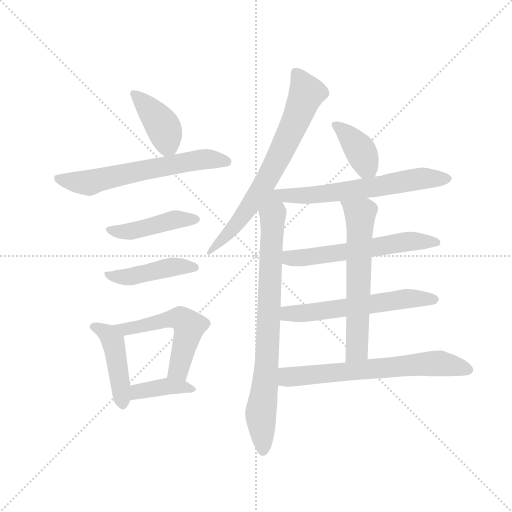
t = 0.00 s
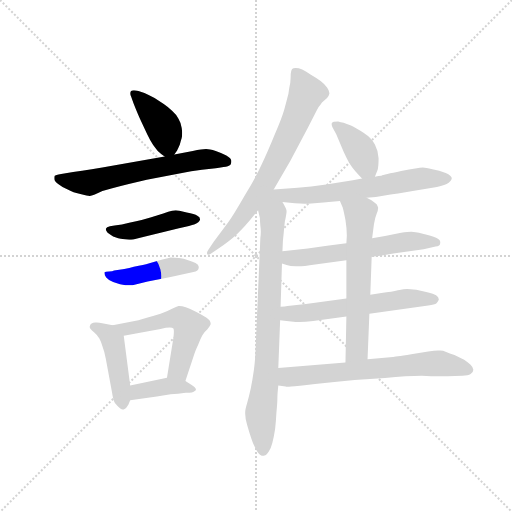
t = 2.11 s
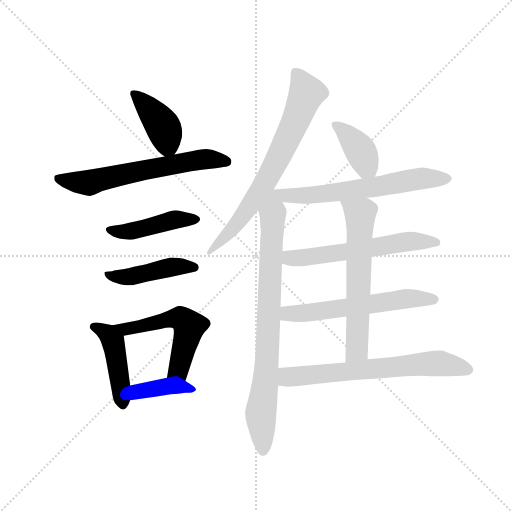
t = 4.22 s
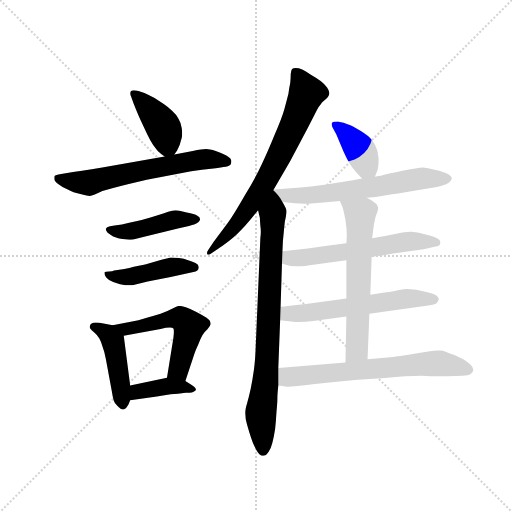
t = 6.33 s
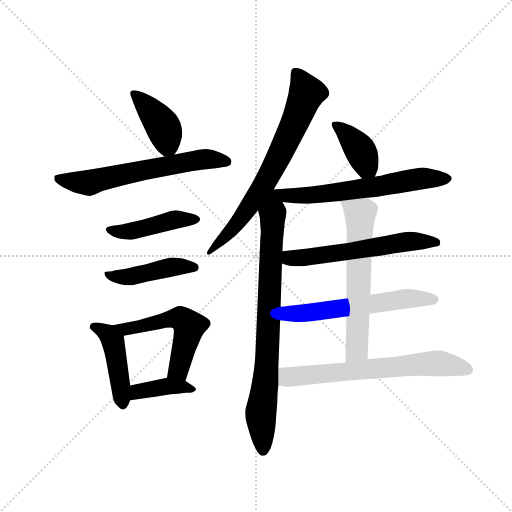
t = 8.44 s
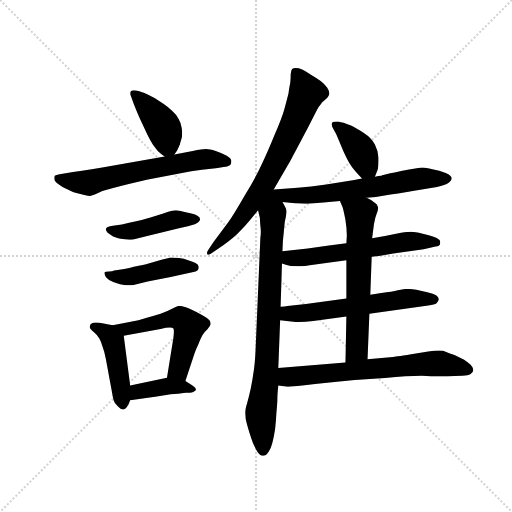
t = 10.55 s

The animated SVG that drew these frames (rendered in a browser with its animation timeline set to each time). Animation: 15 CSS @keyframes rules; one cycle of 10.55 s.

<svg version="1.1" viewBox="0 0 1024 1024" xmlns="http://www.w3.org/2000/svg">
  <g stroke="lightgray" stroke-dasharray="1,1" stroke-width="1" transform="scale(4, 4)">
    <line x1="0" y1="0" x2="256" y2="256"></line>
    <line x1="256" y1="0" x2="0" y2="256"></line>
    <line x1="128" y1="0" x2="128" y2="256"></line>
    <line x1="0" y1="128" x2="256" y2="128"></line>
  </g>
  <g transform="scale(0.92, -0.92) translate(60, -850)">
    <style type="text/css">
      
        @keyframes keyframes0 {
          from {
            stroke: blue;
            stroke-dashoffset: 406;
            stroke-width: 128;
          }
          57% {
            animation-timing-function: step-end;
            stroke: blue;
            stroke-dashoffset: 0;
            stroke-width: 128;
          }
          to {
            stroke: black;
            stroke-width: 1024;
          }
        }
        #make-me-a-hanzi-animation-0 {
          animation: keyframes0 0.5804036458333334s both;
          animation-delay: 0s;
          animation-timing-function: linear;
        }
      
        @keyframes keyframes1 {
          from {
            stroke: blue;
            stroke-dashoffset: 627;
            stroke-width: 128;
          }
          67% {
            animation-timing-function: step-end;
            stroke: blue;
            stroke-dashoffset: 0;
            stroke-width: 128;
          }
          to {
            stroke: black;
            stroke-width: 1024;
          }
        }
        #make-me-a-hanzi-animation-1 {
          animation: keyframes1 0.76025390625s both;
          animation-delay: 0.5804036458333334s;
          animation-timing-function: linear;
        }
      
        @keyframes keyframes2 {
          from {
            stroke: blue;
            stroke-dashoffset: 452;
            stroke-width: 128;
          }
          60% {
            animation-timing-function: step-end;
            stroke: blue;
            stroke-dashoffset: 0;
            stroke-width: 128;
          }
          to {
            stroke: black;
            stroke-width: 1024;
          }
        }
        #make-me-a-hanzi-animation-2 {
          animation: keyframes2 0.6178385416666666s both;
          animation-delay: 1.3406575520833335s;
          animation-timing-function: linear;
        }
      
        @keyframes keyframes3 {
          from {
            stroke: blue;
            stroke-dashoffset: 452;
            stroke-width: 128;
          }
          60% {
            animation-timing-function: step-end;
            stroke: blue;
            stroke-dashoffset: 0;
            stroke-width: 128;
          }
          to {
            stroke: black;
            stroke-width: 1024;
          }
        }
        #make-me-a-hanzi-animation-3 {
          animation: keyframes3 0.6178385416666666s both;
          animation-delay: 1.95849609375s;
          animation-timing-function: linear;
        }
      
        @keyframes keyframes4 {
          from {
            stroke: blue;
            stroke-dashoffset: 452;
            stroke-width: 128;
          }
          60% {
            animation-timing-function: step-end;
            stroke: blue;
            stroke-dashoffset: 0;
            stroke-width: 128;
          }
          to {
            stroke: black;
            stroke-width: 1024;
          }
        }
        #make-me-a-hanzi-animation-4 {
          animation: keyframes4 0.6178385416666666s both;
          animation-delay: 2.5763346354166665s;
          animation-timing-function: linear;
        }
      
        @keyframes keyframes5 {
          from {
            stroke: blue;
            stroke-dashoffset: 543;
            stroke-width: 128;
          }
          64% {
            animation-timing-function: step-end;
            stroke: blue;
            stroke-dashoffset: 0;
            stroke-width: 128;
          }
          to {
            stroke: black;
            stroke-width: 1024;
          }
        }
        #make-me-a-hanzi-animation-5 {
          animation: keyframes5 0.69189453125s both;
          animation-delay: 3.194173177083333s;
          animation-timing-function: linear;
        }
      
        @keyframes keyframes6 {
          from {
            stroke: blue;
            stroke-dashoffset: 393;
            stroke-width: 128;
          }
          56% {
            animation-timing-function: step-end;
            stroke: blue;
            stroke-dashoffset: 0;
            stroke-width: 128;
          }
          to {
            stroke: black;
            stroke-width: 1024;
          }
        }
        #make-me-a-hanzi-animation-6 {
          animation: keyframes6 0.56982421875s both;
          animation-delay: 3.886067708333333s;
          animation-timing-function: linear;
        }
      
        @keyframes keyframes7 {
          from {
            stroke: blue;
            stroke-dashoffset: 718;
            stroke-width: 128;
          }
          70% {
            animation-timing-function: step-end;
            stroke: blue;
            stroke-dashoffset: 0;
            stroke-width: 128;
          }
          to {
            stroke: black;
            stroke-width: 1024;
          }
        }
        #make-me-a-hanzi-animation-7 {
          animation: keyframes7 0.8343098958333334s both;
          animation-delay: 4.455891927083333s;
          animation-timing-function: linear;
        }
      
        @keyframes keyframes8 {
          from {
            stroke: blue;
            stroke-dashoffset: 820;
            stroke-width: 128;
          }
          73% {
            animation-timing-function: step-end;
            stroke: blue;
            stroke-dashoffset: 0;
            stroke-width: 128;
          }
          to {
            stroke: black;
            stroke-width: 1024;
          }
        }
        #make-me-a-hanzi-animation-8 {
          animation: keyframes8 0.9173177083333334s both;
          animation-delay: 5.290201822916666s;
          animation-timing-function: linear;
        }
      
        @keyframes keyframes9 {
          from {
            stroke: blue;
            stroke-dashoffset: 388;
            stroke-width: 128;
          }
          56% {
            animation-timing-function: step-end;
            stroke: blue;
            stroke-dashoffset: 0;
            stroke-width: 128;
          }
          to {
            stroke: black;
            stroke-width: 1024;
          }
        }
        #make-me-a-hanzi-animation-9 {
          animation: keyframes9 0.5657552083333334s both;
          animation-delay: 6.207519531249999s;
          animation-timing-function: linear;
        }
      
        @keyframes keyframes10 {
          from {
            stroke: blue;
            stroke-dashoffset: 635;
            stroke-width: 128;
          }
          67% {
            animation-timing-function: step-end;
            stroke: blue;
            stroke-dashoffset: 0;
            stroke-width: 128;
          }
          to {
            stroke: black;
            stroke-width: 1024;
          }
        }
        #make-me-a-hanzi-animation-10 {
          animation: keyframes10 0.7667643229166666s both;
          animation-delay: 6.773274739583332s;
          animation-timing-function: linear;
        }
      
        @keyframes keyframes11 {
          from {
            stroke: blue;
            stroke-dashoffset: 588;
            stroke-width: 128;
          }
          66% {
            animation-timing-function: step-end;
            stroke: blue;
            stroke-dashoffset: 0;
            stroke-width: 128;
          }
          to {
            stroke: black;
            stroke-width: 1024;
          }
        }
        #make-me-a-hanzi-animation-11 {
          animation: keyframes11 0.728515625s both;
          animation-delay: 7.540039062499999s;
          animation-timing-function: linear;
        }
      
        @keyframes keyframes12 {
          from {
            stroke: blue;
            stroke-dashoffset: 589;
            stroke-width: 128;
          }
          66% {
            animation-timing-function: step-end;
            stroke: blue;
            stroke-dashoffset: 0;
            stroke-width: 128;
          }
          to {
            stroke: black;
            stroke-width: 1024;
          }
        }
        #make-me-a-hanzi-animation-12 {
          animation: keyframes12 0.7293294270833334s both;
          animation-delay: 8.2685546875s;
          animation-timing-function: linear;
        }
      
        @keyframes keyframes13 {
          from {
            stroke: blue;
            stroke-dashoffset: 622;
            stroke-width: 128;
          }
          67% {
            animation-timing-function: step-end;
            stroke: blue;
            stroke-dashoffset: 0;
            stroke-width: 128;
          }
          to {
            stroke: black;
            stroke-width: 1024;
          }
        }
        #make-me-a-hanzi-animation-13 {
          animation: keyframes13 0.7561848958333334s both;
          animation-delay: 8.997884114583334s;
          animation-timing-function: linear;
        }
      
        @keyframes keyframes14 {
          from {
            stroke: blue;
            stroke-dashoffset: 672;
            stroke-width: 128;
          }
          69% {
            animation-timing-function: step-end;
            stroke: blue;
            stroke-dashoffset: 0;
            stroke-width: 128;
          }
          to {
            stroke: black;
            stroke-width: 1024;
          }
        }
        #make-me-a-hanzi-animation-14 {
          animation: keyframes14 0.796875s both;
          animation-delay: 9.754069010416668s;
          animation-timing-function: linear;
        }
      
    </style>
    
      <path d="M 319 514 L 325 523 Q 328 529 331 536 Q 333 544 335 550 Q 336 555 336 561 Q 336 566 335 572 Q 333 584 328 592 Q 323 601 314 609 Q 305 618 296 624 L 276 637 Q 265 643 254 648 L 241 652 Q 235 654 231 654 Q 227 654 225 652 Q 223 650 223 647 Q 223 644 225 640 L 230 626 Q 239 603 246 588 L 260 558 Q 267 543 273 535 Q 278 528 283 522 Q 289 516 298 510 C 311 501 311 501 319 514 Z" fill="lightgray"></path>
    
      <path d="M 298 510 L 187 490 Q 136 481 99 476 L 73 472 Q 60 470 59 468 Q 58 467 58 464 L 58 461 Q 58 456 68 449 Q 77 442 85 439 Q 93 435 100 432 Q 107 430 119 427 Q 129 424 135 424 Q 139 424 152 430 Q 165 436 182 440 Q 199 445 220 450 L 259 459 L 330 473 Q 357 478 379 481 L 409 484 Q 415 485 426 487 Q 437 488 441 492 Q 443 494 443 500 Q 443 506 432 512 Q 421 518 409 522 Q 395 526 388 526 Q 380 526 359 522 L 319 514 L 298 510 Z" fill="lightgray"></path>
    
      <path d="M 189 360 L 179 358 Q 171 356 171 354 Q 170 353 170 352 Q 170 348 174 344 Q 179 340 186 336 Q 193 334 197 332 Q 201 331 211 330 Q 216 329 221 329 L 225 329 Q 229 329 236 331 L 249 334 L 329 354 Q 356 360 362 362 Q 367 364 371 367 Q 374 370 375 373 Q 375 378 369 381 Q 363 385 346 388 L 330 392 Q 326 393 322 393 Q 318 393 314 392 Q 307 391 295 386 L 267 377 Q 251 372 236 369 Q 221 366 205 362 L 189 360 Z" fill="lightgray"></path>
    
      <path d="M 188 262 Q 185 260 177 260 Q 169 260 167 258 L 167 256 Q 167 252 171 247 Q 177 240 186 237 L 201 232 L 213 230 L 228 230 L 261 238 L 311 248 L 358 258 Q 367 260 369 262 Q 372 265 372 268 L 372 270 Q 372 274 365 278 Q 357 282 349 284 Q 340 288 329 289 Q 319 290 311 290 Q 303 288 293 286 L 263 277 Q 254 274 231 270 Q 209 264 203 264 L 188 262 Z" fill="lightgray"></path>
    
      <path d="M 185 143 L 165 147 Q 155 149 150 149 L 147 149 Q 137 148 136 143 Q 135 141 135 139 Q 135 137 137 135 Q 139 132 145 127 Q 151 122 156 114 Q 160 107 163 96 Q 167 86 170 70 L 183 0 Q 185 -13 187 -20 Q 189 -27 195 -32 Q 202 -40 207 -40 L 209 -40 Q 215 -38 219 -30 L 223 -20 L 223 12 L 209 120 C 207 139 207 139 185 143 Z" fill="lightgray"></path>
    
      <path d="M 343 22 L 363 82 Q 365 88 371 101 Q 376 114 380 121 Q 384 128 391 134 Q 397 142 398 145 L 398 146 Q 398 153 389 159 Q 379 166 367 172 Q 355 178 344 182 Q 335 185 330 185 L 328 185 Q 324 184 314 179 Q 305 174 289 168 Q 273 163 261 160 Q 249 156 241 154 L 185 143 C 156 137 180 114 209 120 L 289 135 Q 302 138 309 138 Q 315 138 317 136 Q 318 134 318 129 Q 318 124 317 116 L 303 29 C 298 -1 334 -6 343 22 Z" fill="lightgray"></path>
    
      <path d="M 223 -20 L 281 -12 L 311 -7 Q 319 -6 327 -6 Q 335 -5 344 -4 Q 353 -4 357 -3 Q 361 -2 365 1 Q 366 2 366 3 Q 366 7 355 14 L 343 22 C 325 34 325 34 303 29 L 223 12 C 194 6 193 -24 223 -20 Z" fill="lightgray"></path>
    
      <path d="M 535 438 L 571 500 L 609 572 L 629 611 Q 633 619 637 623 Q 640 628 643 630 L 651 637 Q 655 641 656 646 L 656 648 Q 656 653 651 660 Q 646 667 637 674 Q 627 681 615 688 Q 604 696 597 699 Q 589 702 583 702 Q 577 702 575 700 Q 573 698 572 689 Q 572 680 571 670 Q 569 661 567 646 Q 563 630 558 612 Q 553 594 537 557 Q 522 520 509 493 Q 497 466 472 425 Q 448 383 435 365 L 405 325 L 393 307 Q 390 303 390 300 Q 390 298 391 297 Q 392 296 393 296 Q 395 296 399 299 L 415 310 Q 439 326 455 341 Q 472 356 501 393 L 535 438 Z" fill="lightgray"></path>
    
      <path d="M 501 393 L 505 376 Q 505 372 506 359 Q 507 352 507 346 Q 507 339 506 333 L 496 100 Q 495 68 492 46 Q 489 24 485 5 Q 481 -13 477 -27 Q 473 -40 473 -46 L 473 -49 Q 473 -59 477 -73 Q 482 -91 486 -102 Q 489 -112 495 -124 Q 501 -136 506 -139 Q 509 -141 512 -141 Q 513 -141 515 -140 Q 519 -140 524 -132 Q 529 -125 532 -113 Q 535 -102 538 -83 Q 540 -65 541 -46 Q 543 -26 543 -16 Q 543 -6 545 12 L 545 50 L 549 154 L 550 183 L 553 277 L 554 304 L 555 326 L 557 346 Q 559 370 560 372 Q 563 386 563 391 Q 563 396 554 411 C 533 452 483 470 501 393 Z" fill="lightgray"></path>
    
      <path d="M 755 466 L 761 481 Q 763 489 763 506 Q 762 523 755 536 Q 748 550 731 561 Q 713 572 703 577 Q 693 581 687 583 Q 681 584 675 586 Q 663 586 662 583 Q 661 582 661 580 Q 661 577 663 573 L 671 558 L 687 520 Q 693 507 699 496 Q 705 486 712 478 Q 719 470 727 462 C 746 443 746 443 755 466 Z" fill="lightgray"></path>
    
      <path d="M 554 411 L 581 408 Q 593 407 602 407 L 610 407 L 643 410 L 679 413 L 737 420 L 757 422 L 789 427 Q 825 432 834 434 L 880 442 Q 901 445 911 450 Q 921 456 922 462 L 922 463 Q 922 468 909 474 Q 895 479 880 482 Q 865 486 859 486 Q 850 486 812 478 Q 774 470 769 468 Q 763 468 755 466 L 727 462 L 707 458 L 649 449 Q 615 444 587 442 L 535 438 C 505 436 524 414 554 411 Z" fill="lightgray"></path>
    
      <path d="M 748 292 L 767 294 L 795 299 L 861 308 L 887 314 Q 897 315 897 322 L 897 324 Q 897 329 888 333 Q 878 338 859 342 Q 841 346 834 346 Q 827 346 812 344 L 777 337 L 749 332 L 693 321 L 651 316 L 609 310 L 554 304 C 524 301 524 286 553 277 L 563 274 Q 571 271 583 271 L 587 271 Q 600 271 625 275 L 693 284 L 748 292 Z" fill="lightgray"></path>
    
      <path d="M 743 168 L 871 186 Q 885 188 889 191 Q 893 195 894 199 Q 894 204 888 208 Q 882 212 871 214 Q 861 217 845 220 Q 831 222 825 222 Q 819 222 805 219 Q 793 216 769 213 L 745 209 L 693 201 L 605 189 L 565 185 Q 560 184 550 183 C 520 179 519 158 549 154 L 563 152 L 583 150 L 591 150 Q 603 150 621 152 L 693 162 L 743 168 Z" fill="lightgray"></path>
    
      <path d="M 739 69 L 743 168 L 745 209 L 748 292 L 749 332 L 753 363 Q 755 376 759 386 Q 762 393 762 398 Q 762 400 761 401 Q 761 406 754 410 Q 748 415 737 420 C 710 434 667 441 679 413 L 685 399 Q 687 392 691 372 Q 694 353 694 338 L 693 321 L 693 284 L 693 201 L 693 162 L 691 62 C 690 32 738 39 739 69 Z" fill="lightgray"></path>
    
      <path d="M 545 12 L 561 10 Q 562 9 565 9 Q 568 9 573 10 Q 585 10 625 15 Q 666 20 711 24 L 777 28 Q 825 33 857 33 Q 868 33 877 32 L 913 32 L 945 33 Q 958 34 963 37 Q 969 40 969 46 Q 969 51 963 57 Q 958 62 949 68 L 928 78 Q 917 82 910 85 Q 903 88 897 88 L 892 88 Q 885 88 871 86 L 834 80 Q 796 74 794 74 L 739 69 L 691 62 L 545 50 C 515 48 515 16 545 12 Z" fill="lightgray"></path>
    
    
      <clipPath id="make-me-a-hanzi-clip-0">
        <path d="M 319 514 L 325 523 Q 328 529 331 536 Q 333 544 335 550 Q 336 555 336 561 Q 336 566 335 572 Q 333 584 328 592 Q 323 601 314 609 Q 305 618 296 624 L 276 637 Q 265 643 254 648 L 241 652 Q 235 654 231 654 Q 227 654 225 652 Q 223 650 223 647 Q 223 644 225 640 L 230 626 Q 239 603 246 588 L 260 558 Q 267 543 273 535 Q 278 528 283 522 Q 289 516 298 510 C 311 501 311 501 319 514 Z"></path>
      </clipPath>
      <path clip-path="url(#make-me-a-hanzi-clip-0)" d="M 230 647 L 294 575 L 304 537 L 301 523" fill="none" id="make-me-a-hanzi-animation-0" stroke-dasharray="278 556" stroke-linecap="round"></path>
    
      <clipPath id="make-me-a-hanzi-clip-1">
        <path d="M 298 510 L 187 490 Q 136 481 99 476 L 73 472 Q 60 470 59 468 Q 58 467 58 464 L 58 461 Q 58 456 68 449 Q 77 442 85 439 Q 93 435 100 432 Q 107 430 119 427 Q 129 424 135 424 Q 139 424 152 430 Q 165 436 182 440 Q 199 445 220 450 L 259 459 L 330 473 Q 357 478 379 481 L 409 484 Q 415 485 426 487 Q 437 488 441 492 Q 443 494 443 500 Q 443 506 432 512 Q 421 518 409 522 Q 395 526 388 526 Q 380 526 359 522 L 319 514 L 298 510 Z"></path>
      </clipPath>
      <path clip-path="url(#make-me-a-hanzi-clip-1)" d="M 68 464 L 88 456 L 130 452 L 357 500 L 398 504 L 432 499" fill="none" id="make-me-a-hanzi-animation-1" stroke-dasharray="499 998" stroke-linecap="round"></path>
    
      <clipPath id="make-me-a-hanzi-clip-2">
        <path d="M 189 360 L 179 358 Q 171 356 171 354 Q 170 353 170 352 Q 170 348 174 344 Q 179 340 186 336 Q 193 334 197 332 Q 201 331 211 330 Q 216 329 221 329 L 225 329 Q 229 329 236 331 L 249 334 L 329 354 Q 356 360 362 362 Q 367 364 371 367 Q 374 370 375 373 Q 375 378 369 381 Q 363 385 346 388 L 330 392 Q 326 393 322 393 Q 318 393 314 392 Q 307 391 295 386 L 267 377 Q 251 372 236 369 Q 221 366 205 362 L 189 360 Z"></path>
      </clipPath>
      <path clip-path="url(#make-me-a-hanzi-clip-2)" d="M 176 350 L 223 347 L 320 373 L 368 374" fill="none" id="make-me-a-hanzi-animation-2" stroke-dasharray="324 648" stroke-linecap="round"></path>
    
      <clipPath id="make-me-a-hanzi-clip-3">
        <path d="M 188 262 Q 185 260 177 260 Q 169 260 167 258 L 167 256 Q 167 252 171 247 Q 177 240 186 237 L 201 232 L 213 230 L 228 230 L 261 238 L 311 248 L 358 258 Q 367 260 369 262 Q 372 265 372 268 L 372 270 Q 372 274 365 278 Q 357 282 349 284 Q 340 288 329 289 Q 319 290 311 290 Q 303 288 293 286 L 263 277 Q 254 274 231 270 Q 209 264 203 264 L 188 262 Z"></path>
      </clipPath>
      <path clip-path="url(#make-me-a-hanzi-clip-3)" d="M 172 257 L 180 251 L 221 248 L 315 270 L 363 269" fill="none" id="make-me-a-hanzi-animation-3" stroke-dasharray="324 648" stroke-linecap="round"></path>
    
      <clipPath id="make-me-a-hanzi-clip-4">
        <path d="M 185 143 L 165 147 Q 155 149 150 149 L 147 149 Q 137 148 136 143 Q 135 141 135 139 Q 135 137 137 135 Q 139 132 145 127 Q 151 122 156 114 Q 160 107 163 96 Q 167 86 170 70 L 183 0 Q 185 -13 187 -20 Q 189 -27 195 -32 Q 202 -40 207 -40 L 209 -40 Q 215 -38 219 -30 L 223 -20 L 223 12 L 209 120 C 207 139 207 139 185 143 Z"></path>
      </clipPath>
      <path clip-path="url(#make-me-a-hanzi-clip-4)" d="M 141 140 L 175 124 L 186 107 L 208 -29" fill="none" id="make-me-a-hanzi-animation-4" stroke-dasharray="324 648" stroke-linecap="round"></path>
    
      <clipPath id="make-me-a-hanzi-clip-5">
        <path d="M 343 22 L 363 82 Q 365 88 371 101 Q 376 114 380 121 Q 384 128 391 134 Q 397 142 398 145 L 398 146 Q 398 153 389 159 Q 379 166 367 172 Q 355 178 344 182 Q 335 185 330 185 L 328 185 Q 324 184 314 179 Q 305 174 289 168 Q 273 163 261 160 Q 249 156 241 154 L 185 143 C 156 137 180 114 209 120 L 289 135 Q 302 138 309 138 Q 315 138 317 136 Q 318 134 318 129 Q 318 124 317 116 L 303 29 C 298 -1 334 -6 343 22 Z"></path>
      </clipPath>
      <path clip-path="url(#make-me-a-hanzi-clip-5)" d="M 192 143 L 214 134 L 318 158 L 332 158 L 348 146 L 350 131 L 330 51 L 311 35" fill="none" id="make-me-a-hanzi-animation-5" stroke-dasharray="415 830" stroke-linecap="round"></path>
    
      <clipPath id="make-me-a-hanzi-clip-6">
        <path d="M 223 -20 L 281 -12 L 311 -7 Q 319 -6 327 -6 Q 335 -5 344 -4 Q 353 -4 357 -3 Q 361 -2 365 1 Q 366 2 366 3 Q 366 7 355 14 L 343 22 C 325 34 325 34 303 29 L 223 12 C 194 6 193 -24 223 -20 Z"></path>
      </clipPath>
      <path clip-path="url(#make-me-a-hanzi-clip-6)" d="M 230 -15 L 239 -1 L 300 10 L 358 6" fill="none" id="make-me-a-hanzi-animation-6" stroke-dasharray="265 530" stroke-linecap="round"></path>
    
      <clipPath id="make-me-a-hanzi-clip-7">
        <path d="M 535 438 L 571 500 L 609 572 L 629 611 Q 633 619 637 623 Q 640 628 643 630 L 651 637 Q 655 641 656 646 L 656 648 Q 656 653 651 660 Q 646 667 637 674 Q 627 681 615 688 Q 604 696 597 699 Q 589 702 583 702 Q 577 702 575 700 Q 573 698 572 689 Q 572 680 571 670 Q 569 661 567 646 Q 563 630 558 612 Q 553 594 537 557 Q 522 520 509 493 Q 497 466 472 425 Q 448 383 435 365 L 405 325 L 393 307 Q 390 303 390 300 Q 390 298 391 297 Q 392 296 393 296 Q 395 296 399 299 L 415 310 Q 439 326 455 341 Q 472 356 501 393 L 535 438 Z"></path>
      </clipPath>
      <path clip-path="url(#make-me-a-hanzi-clip-7)" d="M 581 692 L 606 647 L 551 518 L 481 398 L 394 300" fill="none" id="make-me-a-hanzi-animation-7" stroke-dasharray="590 1180" stroke-linecap="round"></path>
    
      <clipPath id="make-me-a-hanzi-clip-8">
        <path d="M 501 393 L 505 376 Q 505 372 506 359 Q 507 352 507 346 Q 507 339 506 333 L 496 100 Q 495 68 492 46 Q 489 24 485 5 Q 481 -13 477 -27 Q 473 -40 473 -46 L 473 -49 Q 473 -59 477 -73 Q 482 -91 486 -102 Q 489 -112 495 -124 Q 501 -136 506 -139 Q 509 -141 512 -141 Q 513 -141 515 -140 Q 519 -140 524 -132 Q 529 -125 532 -113 Q 535 -102 538 -83 Q 540 -65 541 -46 Q 543 -26 543 -16 Q 543 -6 545 12 L 545 50 L 549 154 L 550 183 L 553 277 L 554 304 L 555 326 L 557 346 Q 559 370 560 372 Q 563 386 563 391 Q 563 396 554 411 C 533 452 483 470 501 393 Z"></path>
      </clipPath>
      <path clip-path="url(#make-me-a-hanzi-clip-8)" d="M 534 430 L 521 73 L 507 -46 L 511 -133" fill="none" id="make-me-a-hanzi-animation-8" stroke-dasharray="692 1384" stroke-linecap="round"></path>
    
      <clipPath id="make-me-a-hanzi-clip-9">
        <path d="M 755 466 L 761 481 Q 763 489 763 506 Q 762 523 755 536 Q 748 550 731 561 Q 713 572 703 577 Q 693 581 687 583 Q 681 584 675 586 Q 663 586 662 583 Q 661 582 661 580 Q 661 577 663 573 L 671 558 L 687 520 Q 693 507 699 496 Q 705 486 712 478 Q 719 470 727 462 C 746 443 746 443 755 466 Z"></path>
      </clipPath>
      <path clip-path="url(#make-me-a-hanzi-clip-9)" d="M 670 579 L 717 532 L 747 474" fill="none" id="make-me-a-hanzi-animation-9" stroke-dasharray="260 520" stroke-linecap="round"></path>
    
      <clipPath id="make-me-a-hanzi-clip-10">
        <path d="M 554 411 L 581 408 Q 593 407 602 407 L 610 407 L 643 410 L 679 413 L 737 420 L 757 422 L 789 427 Q 825 432 834 434 L 880 442 Q 901 445 911 450 Q 921 456 922 462 L 922 463 Q 922 468 909 474 Q 895 479 880 482 Q 865 486 859 486 Q 850 486 812 478 Q 774 470 769 468 Q 763 468 755 466 L 727 462 L 707 458 L 649 449 Q 615 444 587 442 L 535 438 C 505 436 524 414 554 411 Z"></path>
      </clipPath>
      <path clip-path="url(#make-me-a-hanzi-clip-10)" d="M 542 436 L 563 424 L 606 425 L 713 437 L 846 461 L 915 463" fill="none" id="make-me-a-hanzi-animation-10" stroke-dasharray="507 1014" stroke-linecap="round"></path>
    
      <clipPath id="make-me-a-hanzi-clip-11">
        <path d="M 748 292 L 767 294 L 795 299 L 861 308 L 887 314 Q 897 315 897 322 L 897 324 Q 897 329 888 333 Q 878 338 859 342 Q 841 346 834 346 Q 827 346 812 344 L 777 337 L 749 332 L 693 321 L 651 316 L 609 310 L 554 304 C 524 301 524 286 553 277 L 563 274 Q 571 271 583 271 L 587 271 Q 600 271 625 275 L 693 284 L 748 292 Z"></path>
      </clipPath>
      <path clip-path="url(#make-me-a-hanzi-clip-11)" d="M 560 283 L 570 289 L 615 291 L 821 324 L 888 323" fill="none" id="make-me-a-hanzi-animation-11" stroke-dasharray="460 920" stroke-linecap="round"></path>
    
      <clipPath id="make-me-a-hanzi-clip-12">
        <path d="M 743 168 L 871 186 Q 885 188 889 191 Q 893 195 894 199 Q 894 204 888 208 Q 882 212 871 214 Q 861 217 845 220 Q 831 222 825 222 Q 819 222 805 219 Q 793 216 769 213 L 745 209 L 693 201 L 605 189 L 565 185 Q 560 184 550 183 C 520 179 519 158 549 154 L 563 152 L 583 150 L 591 150 Q 603 150 621 152 L 693 162 L 743 168 Z"></path>
      </clipPath>
      <path clip-path="url(#make-me-a-hanzi-clip-12)" d="M 557 161 L 566 168 L 823 201 L 885 199" fill="none" id="make-me-a-hanzi-animation-12" stroke-dasharray="461 922" stroke-linecap="round"></path>
    
      <clipPath id="make-me-a-hanzi-clip-13">
        <path d="M 739 69 L 743 168 L 745 209 L 748 292 L 749 332 L 753 363 Q 755 376 759 386 Q 762 393 762 398 Q 762 400 761 401 Q 761 406 754 410 Q 748 415 737 420 C 710 434 667 441 679 413 L 685 399 Q 687 392 691 372 Q 694 353 694 338 L 693 321 L 693 284 L 693 201 L 693 162 L 691 62 C 690 32 738 39 739 69 Z"></path>
      </clipPath>
      <path clip-path="url(#make-me-a-hanzi-clip-13)" d="M 687 408 L 723 384 L 716 90 L 696 69" fill="none" id="make-me-a-hanzi-animation-13" stroke-dasharray="494 988" stroke-linecap="round"></path>
    
      <clipPath id="make-me-a-hanzi-clip-14">
        <path d="M 545 12 L 561 10 Q 562 9 565 9 Q 568 9 573 10 Q 585 10 625 15 Q 666 20 711 24 L 777 28 Q 825 33 857 33 Q 868 33 877 32 L 913 32 L 945 33 Q 958 34 963 37 Q 969 40 969 46 Q 969 51 963 57 Q 958 62 949 68 L 928 78 Q 917 82 910 85 Q 903 88 897 88 L 892 88 Q 885 88 871 86 L 834 80 Q 796 74 794 74 L 739 69 L 691 62 L 545 50 C 515 48 515 16 545 12 Z"></path>
      </clipPath>
      <path clip-path="url(#make-me-a-hanzi-clip-14)" d="M 550 18 L 565 31 L 856 59 L 904 59 L 958 47" fill="none" id="make-me-a-hanzi-animation-14" stroke-dasharray="544 1088" stroke-linecap="round"></path>
    
  </g>
</svg>
